Run: headless pygame with SDL's dummy video driver; simulated clock (each Clock.tick advances the game by its frame time, no real sleeping); random seed 0; keys injected as events and as key.get_pressed() state; no mouse input.
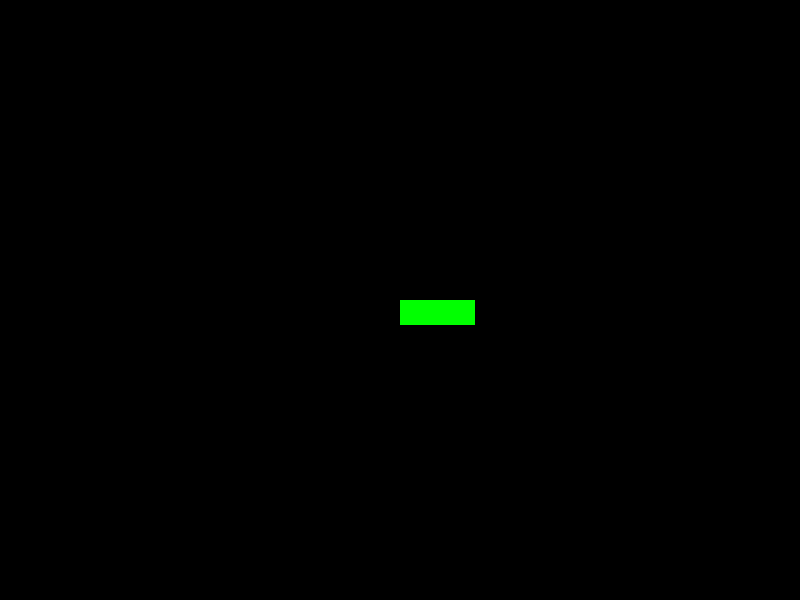
Frame 1 of 4 · flips 1–60 · no input
Frame 2 of 4 · flips 61–180 · tapped SPACE, RETURN · held RIGHT (→), D · screen unchanged from frame 1, image omitted
Frame 3 of 4 · flips 181–300 · held DOWN (↓), S · screen unchanged from frame 2, image omitted
Frame 4 of 4 · flips 301–420 · held LEFT (←), A, UP (↑), W · screen unchanged from frame 3, image omitted

The pygame program that drew these frames:

import logging

import pygame


log = logging.getLogger(__name__)
log.addHandler(logging.NullHandler())


class Mob(pygame.sprite.Sprite):
    def __init__(self):
        super().__init__()
        self.surf = pygame.Surface((75, 25))
        self.surf.fill((1, 255, 1))
        self.rect = self.surf.get_rect()


def create_display(height=600, width=800, title=True):
    """
    Create a PyGame display.

    :param height: Vertical resolution in pixels
    :param width: Horizontal resolution in pixels
    :param title: Window title
    :return: A PyGame display object
    """
    display = pygame.display.set_mode((width, height))
    try:
        pygame.display.set_caption(title)
    except TypeError:
        log.debug("Using default tittle")
    return display


def game_loop(display):
    game_exit = False
    mob = Mob()

    while not game_exit:
        for event in pygame.event.get():
            log.debug(event)
            if event.type == pygame.QUIT:
                game_exit = True

        display.blit(mob.surf, (400, 300))
        pygame.display.flip()

def main():
    """Run the program."""
    # Set window resolution
    display_width = 800
    display_height = 600

    pygame.init()
    display = create_display(display_height, display_width, 'Space')
    game_loop(display)
    pygame.quit()


if __name__ == '__main__':
    logging.basicConfig(level=logging.DEBUG)
    main()
